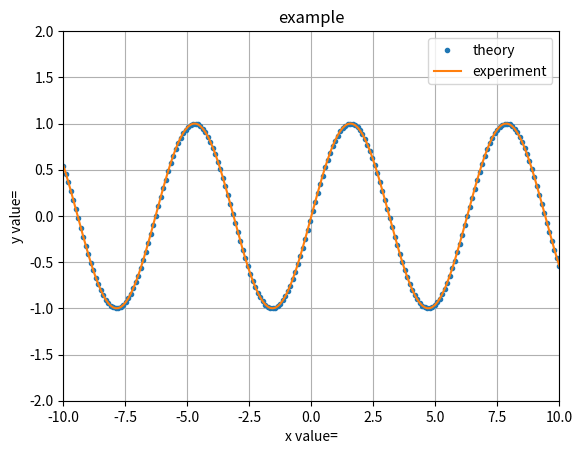

The script that saved this image:
from math import factorial
import numpy as np
import matplotlib.pyplot as plt

def F(X):
    r = [0.0]*len(X)

    for i in range(0, len(X)):
        x = X[i]
        for n in range(0, 20):
            r[i] += np.power(-1, n) * np.power(x, 2*n+1) / factorial(2*n+1)


    return r

X = np.linspace(-10, 10, 200)
Ye = F(X)
Yt = np.sin(X)

plt.xlim(-10, 10)
plt.ylim(-2, 2)
plt.xlabel('x value=')
plt.ylabel('y value=')
plt.title('example')

#  plt.plot(x, y1, label='D')
plt.plot(X, Yt, '.', label='theory')
plt.plot(X, Ye, label='experiment')

plt.legend()
plt.grid()
plt.show()
